Run: headless pygame with SDL's dummy video driver; simulated clock (each Clock.tick advances the game by its frame time, no real sleeping); random seed 0; keys injected as events and as key.get_pressed() state; no mouse input.
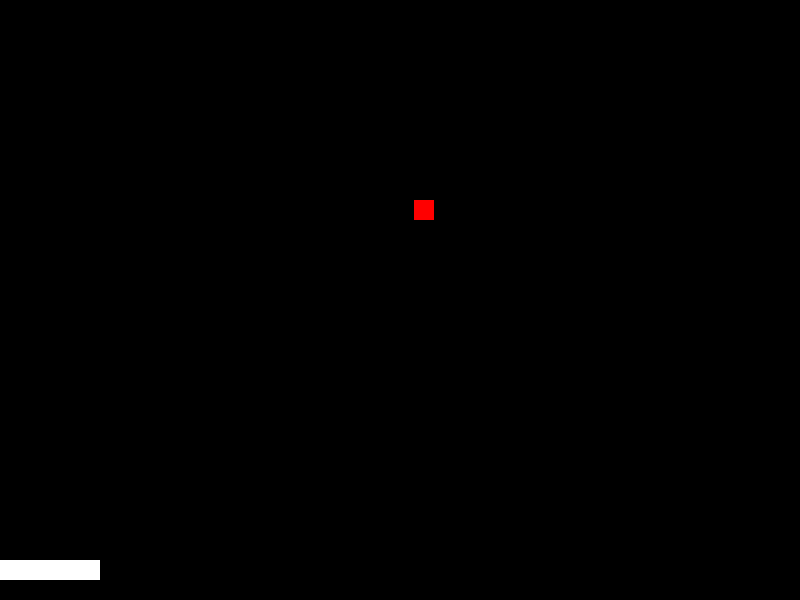
Frame 1 of 4 · flips 1–60 · no input
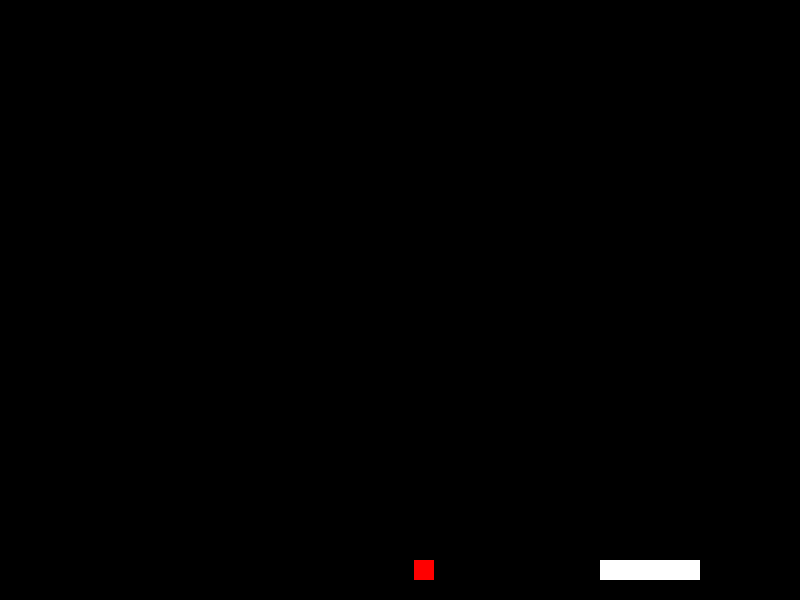
Frame 2 of 4 · flips 61–180 · tapped SPACE, RETURN · held RIGHT (→), D
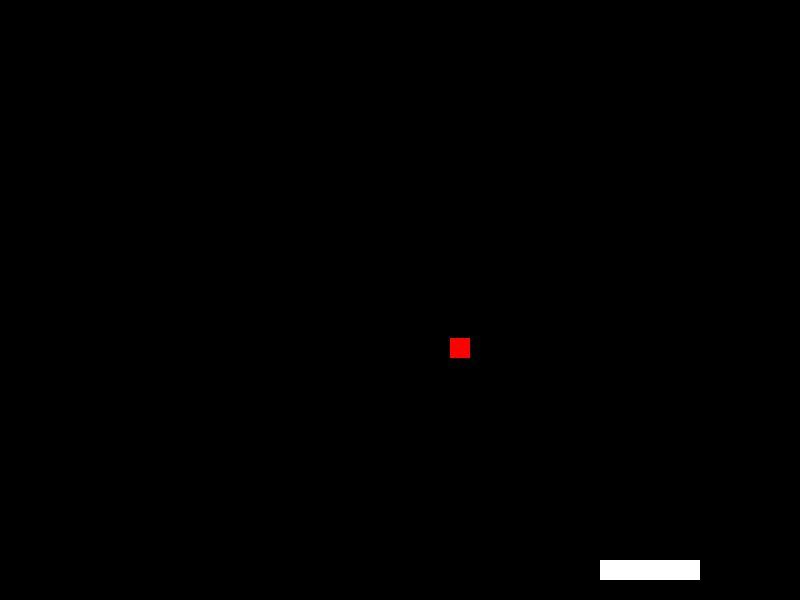
Frame 3 of 4 · flips 181–300 · held DOWN (↓), S
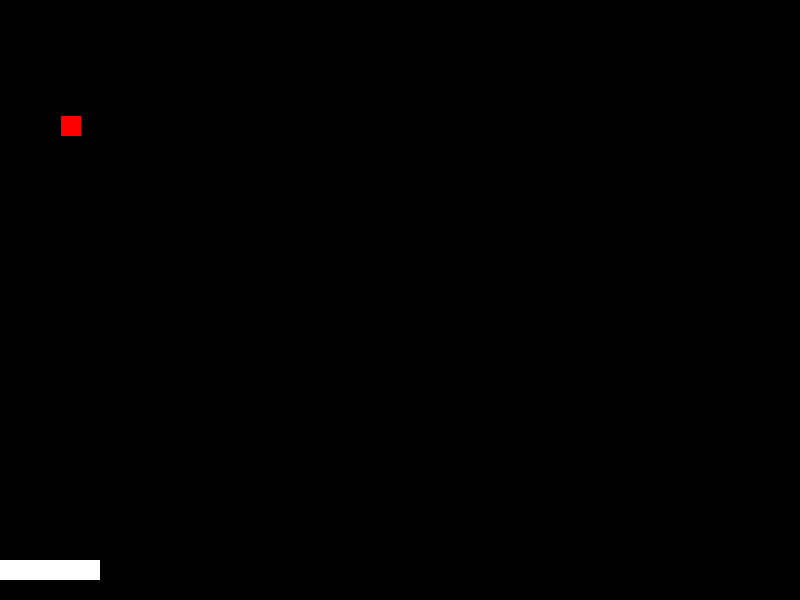
Frame 4 of 4 · flips 301–420 · held LEFT (←), A, UP (↑), W

The pygame program that drew these frames:

"""
Class:      CSE1321L
Section:    Module 3
Term:       Fall 2024
Instructor: J. Pothuri
Name:       Gavin Conley
Assignment: 4A
"""

import pygame, sys, random

user_score = 0

pygame.init()

res = (800, 600)
screen = pygame.display.set_mode(res)
clock = pygame.time.Clock()

# re-usable rects for our game objects
basket_rect = pygame.Rect(0, 0, 100, 20)
basket_surf = pygame.Surface((basket_rect.w, basket_rect.h))
basket_surf.fill((255, 255, 255))

fruit_rect = pygame.Rect(0, 0, 20, 20)
fruit_surf = pygame.Surface((fruit_rect.w, fruit_rect.h))
fruit_surf.fill((255, 0, 0))

# returns a surface for fruit, and updates rect position
def setup(fruit, basket):
    rand_x = random.randint(0 + fruit.w, res[0] - fruit.h)
    fruit.x = rand_x
    fruit.y = fruit.h

    basket.y = res[1] - (basket.h * 2)

# returns if fruit should respawn, also adds to score if touches basket
# params: rect, rect
# returns: bool
def fruit_check(fruit, basket):
    if fruit.y > res[1]:
        return True
    else:
        return basket.colliderect(fruit)

setup(fruit_rect, basket_rect)

running = True
while running:
    """ game logic section """
    # exit on window close
    for event in pygame.event.get():
        if event.type == pygame.QUIT:
            running = False
    if not running:
        break
    # update fruit
    fruit_rect = fruit_rect.move(0, 3)
    if fruit_check(fruit_rect, basket_rect):
        user_score += 1
        setup(fruit_rect, basket_rect)
    # update basket
    move_x = 0
    keys = pygame.key.get_pressed()
    # use individual if statements, so they cancel out if both are pressed
    if keys[pygame.K_LEFT]:
        move_x -= 5
    if keys[pygame.K_RIGHT]:
        move_x += 5
    # move and clamp the position to be within the bounds of the screen
    basket_rect = basket_rect.move(move_x, 0)
    if basket_rect.x <= 0:
        basket_rect.x = 0
    elif basket_rect.x + basket_rect.w >= res[0]:
        basket_rect.x = res[0] - basket_rect.w

    """ game render section """

    # fill screen with black
    screen.fill((0, 0, 0))
    # draw surfaces
    screen.blit(fruit_surf, (fruit_rect.x, fruit_rect.y))
    screen.blit(basket_surf, (basket_rect.x, basket_rect.y))

    pygame.display.flip()
    clock.tick(60)

pygame.quit()
print(f"Score: {user_score}")
